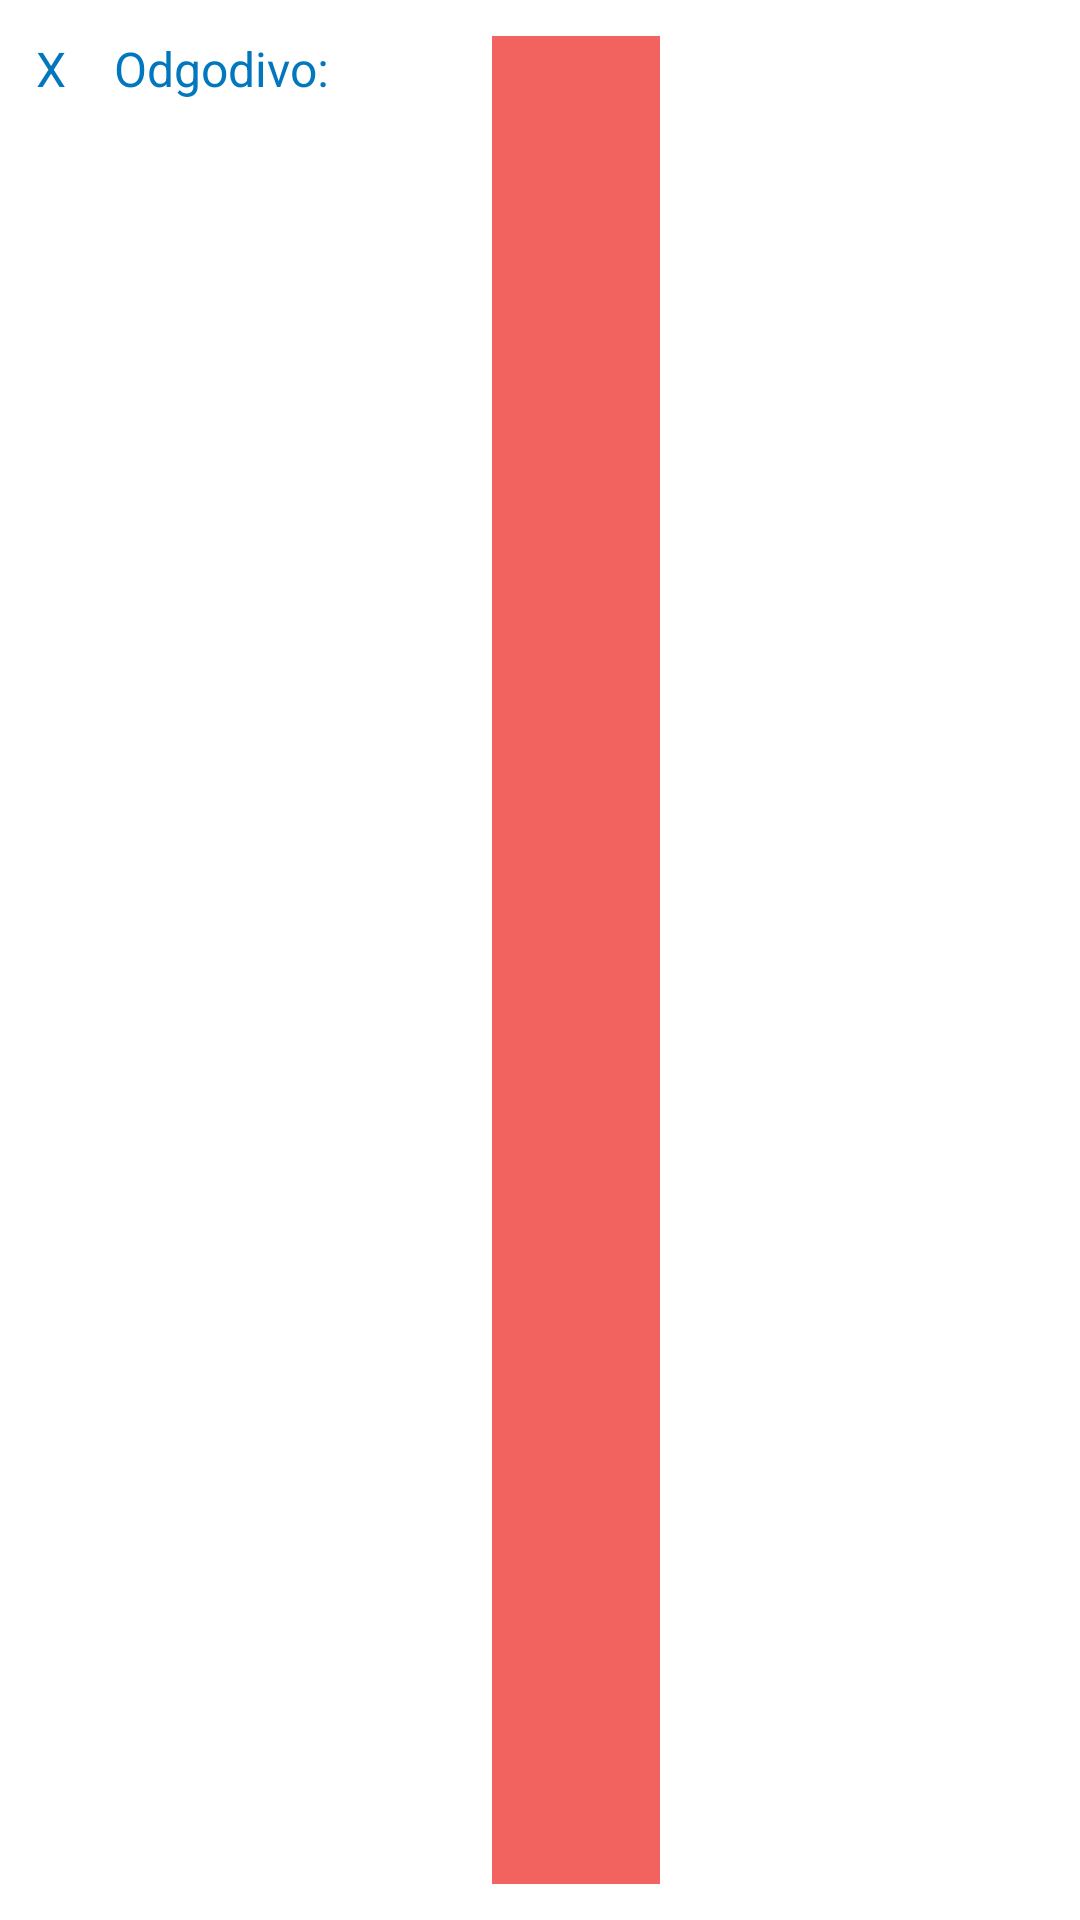

Write the Android layout XML for this screen, with the resource values it uses.
<!-- AndroidManifest.xml: application theme AppTheme -->
<!-- res/layout/grupa_spinner_item.xml -->
<?xml version="1.0" encoding="utf-8"?>
<LinearLayout xmlns:android="http://schemas.android.com/apk/res/android"
    android:layout_width="match_parent"
    android:layout_height="wrap_content"
    android:orientation="horizontal"
    android:padding="12dp">


    <TextView
        android:id="@+id/grupaPrioritet"
        android:layout_width="wrap_content"
        android:layout_height="wrap_content"
        android:text="X"
        android:textColor="@color/colorPrimary"
        android:textSize="16sp" />

    <TextView
        android:id="@+id/grupaNaziv"
        android:layout_width="110dp"
        android:layout_height="wrap_content"
        android:layout_marginStart="16dp"
        android:text="Odgodivo:"
        android:textColor="@color/colorPrimary"
        android:textSize="16sp" />

    <ImageView
        android:layout_marginStart="16dp"
        android:id="@+id/grupaBoja"
        android:layout_width="56dp"
        android:layout_height="match_parent"
        android:background="@color/colorRed" />

</LinearLayout>
<!-- resources referenced by this layout -->
<resources>
  <color name="colorPrimary">#0277BD</color>
  <color name="colorRed">#F2635F</color>
  <style name="AppTheme" parent="Theme.MaterialComponents.Light.DarkActionBar">
          
          <item name="colorPrimary">@color/colorPrimary</item>
          <item name="colorPrimaryDark">@color/colorPrimary</item>
          <item name="colorAccent">@color/colorPrimary</item>
      </style>
</resources>
